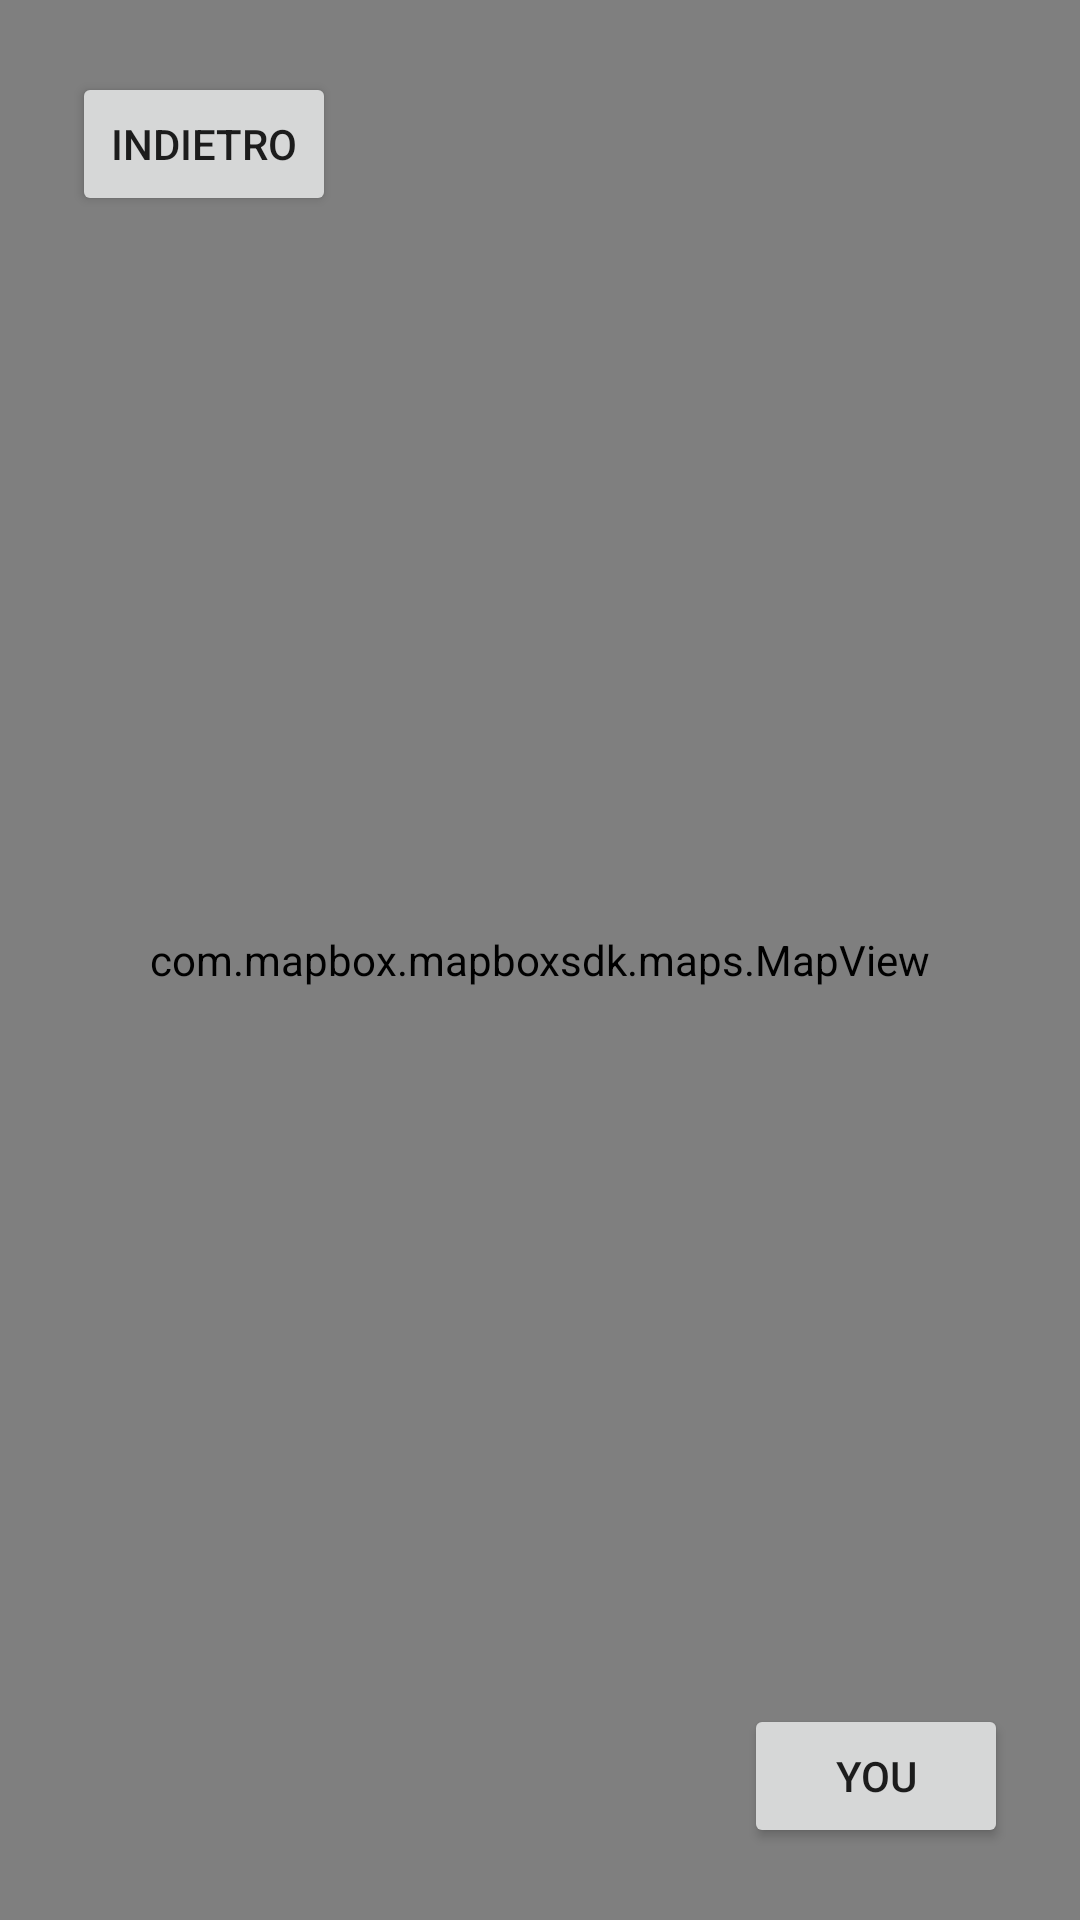

This screen was rendered from an Android layout file. Write that file and the resources it references.
<!-- AndroidManifest.xml: application theme AppTheme -->
<!-- res/layout/activity_play.xml -->
<?xml version="1.0" encoding="utf-8"?>
<androidx.constraintlayout.widget.ConstraintLayout xmlns:android="http://schemas.android.com/apk/res/android"
    xmlns:app="http://schemas.android.com/apk/res-auto"
    xmlns:tools="http://schemas.android.com/tools"
    android:layout_width="match_parent"
    android:layout_height="match_parent"
    xmlns:mapbox="http://schemas.android.com/apk/res-auto"
    tools:context=".Play">

    <com.mapbox.mapboxsdk.maps.MapView
        android:id="@+id/mapView"
        android:layout_width="match_parent"
        android:layout_height="match_parent"
        app:layout_constraintBottom_toBottomOf="parent"
        app:layout_constraintEnd_toEndOf="parent"
        app:layout_constraintStart_toStartOf="parent"
        app:layout_constraintTop_toTopOf="parent"
        mapbox:mapbox_cameraTargetLat="45.464175"
        mapbox:mapbox_cameraTargetLng="9.190233"
        mapbox:mapbox_cameraZoom="16"
        mapbox:mapbox_uiRotateGestures="false" />

    <Button
        android:id="@+id/button3"
        android:layout_width="wrap_content"
        android:layout_height="wrap_content"
        android:layout_marginStart="24dp"
        android:layout_marginTop="24dp"
        android:text="Indietro"
        app:layout_constraintStart_toStartOf="parent"
        app:layout_constraintTop_toTopOf="parent" />

    <Button
        android:id="@+id/buttonYou"
        android:layout_width="wrap_content"
        android:layout_height="wrap_content"
        android:layout_marginEnd="24dp"
        android:layout_marginBottom="24dp"
        android:text="YOU"
        android:visibility="visible"
        app:layout_constraintBottom_toBottomOf="parent"
        app:layout_constraintEnd_toEndOf="parent" />

</androidx.constraintlayout.widget.ConstraintLayout>
<!-- resources referenced by this layout -->
<resources>
  <style name="AppTheme" parent="Theme.AppCompat.Light.NoActionBar">
          
          <item name="colorPrimary">@color/primaryColor</item>
          <item name="colorPrimaryDark">@color/primaryDarkColor</item>
          <item name="colorAccent">@color/secondaryColor</item>
      </style>
  <color name="primaryColor">#ff5722</color>
</resources>
